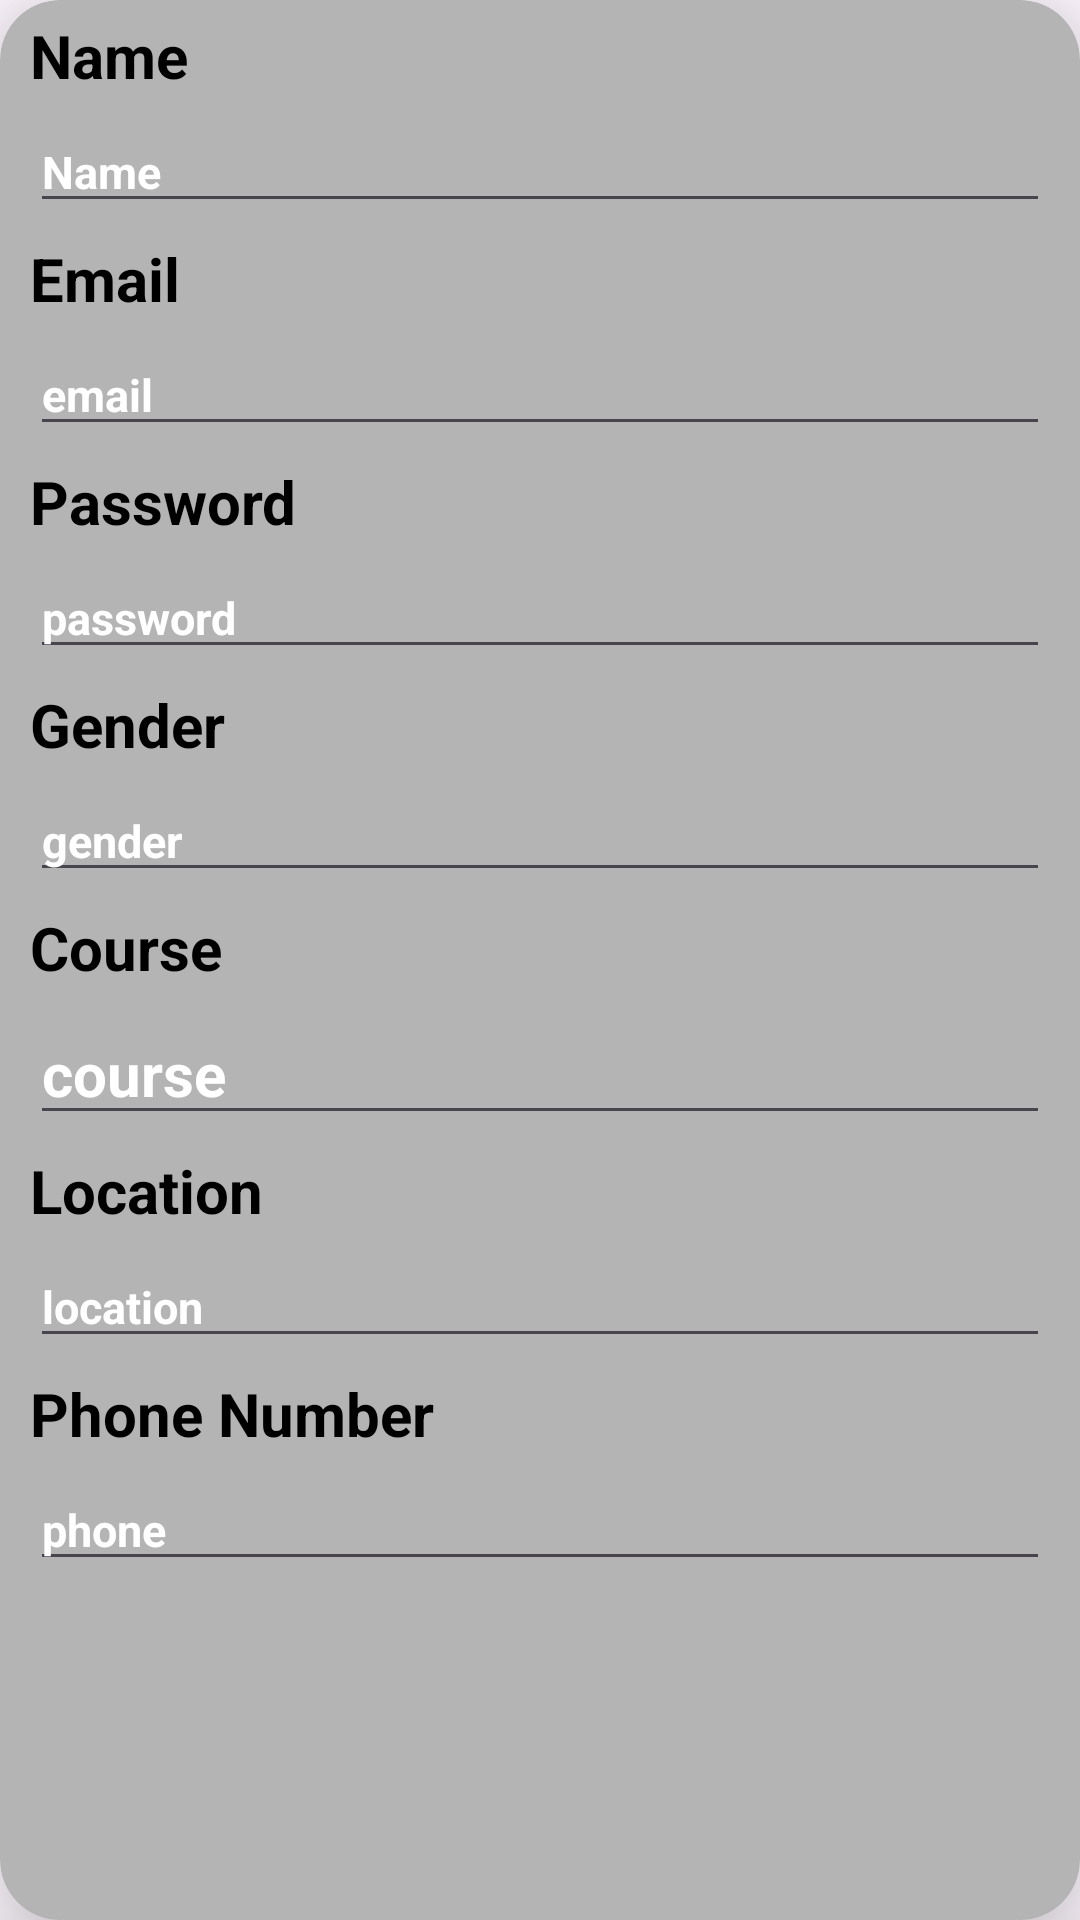

Produce the Android XML layout that renders to this screen, including the resource entries it uses.
<!-- AndroidManifest.xml: application theme Theme.LoginAndRegisterUsingRetrofit -->
<!-- res/layout/details_items.xml -->
<?xml version="1.0" encoding="utf-8"?>
<androidx.cardview.widget.CardView
    xmlns:android="http://schemas.android.com/apk/res/android"
    android:layout_width="match_parent"
    android:layout_height="wrap_content"
    xmlns:app="http://schemas.android.com/apk/res-auto"
    android:elevation="20dp"
    app:cardElevation="20dp"
    app:cardMaxElevation="20dp"
    app:cardCornerRadius="20dp"
    app:cardBackgroundColor="#B4B4B4"
    android:layout_marginLeft="6dp"
    android:layout_marginRight="6dp"
    android:layout_marginBottom="6dp">

    <LinearLayout
        android:layout_width="match_parent"
        android:layout_height="match_parent"
        android:orientation="vertical">
        <TextView
            android:layout_width="match_parent"
            android:layout_height="wrap_content"
            android:text="Name"
            android:textSize="20dp"
            android:textStyle="bold"
            android:textColor="@color/black"
            android:layout_marginLeft="10dp"
            android:layout_marginTop="5dp"
            android:layout_marginRight="10dp"/>
        <EditText
            android:id="@+id/name_tv"
            android:layout_width="match_parent"
            android:layout_height="wrap_content"
            android:text="Name"
            android:textSize="15dp"
            android:textStyle="bold"
            android:textColor="@color/white"
            android:layout_marginLeft="10dp"
            android:layout_marginTop="5dp"
            android:layout_marginRight="10dp"/>

        <TextView
            android:layout_width="match_parent"
            android:layout_height="wrap_content"
            android:text="Email"
            android:textSize="20dp"
            android:textStyle="bold"
            android:textColor="@color/black"
            android:layout_marginLeft="10dp"
            android:layout_marginTop="5dp"
            android:layout_marginRight="10dp"/>
        <EditText
            android:id="@+id/email_tv"
            android:layout_width="match_parent"
            android:layout_height="wrap_content"
            android:text="email"
            android:textSize="15dp"
            android:textStyle="bold"
            android:textColor="@color/white"
            android:layout_marginLeft="10dp"
            android:layout_marginTop="5dp"
            android:layout_marginRight="10dp"/>

        <TextView
            android:layout_width="match_parent"
            android:layout_height="wrap_content"
            android:text="Password"
            android:textSize="20dp"
            android:textStyle="bold"
            android:textColor="@color/black"
            android:layout_marginLeft="10dp"
            android:layout_marginTop="5dp"
            android:layout_marginRight="10dp"/>
        <EditText
            android:id="@+id/password_tv"
            android:layout_width="match_parent"
            android:layout_height="wrap_content"
            android:text="password"
            android:textSize="15dp"
            android:textStyle="bold"
            android:textColor="@color/white"
            android:layout_marginLeft="10dp"
            android:layout_marginTop="5dp"
            android:layout_marginRight="10dp"/>

        <TextView
            android:layout_width="match_parent"
            android:layout_height="wrap_content"
            android:text="Gender"
            android:textSize="20dp"
            android:textStyle="bold"
            android:textColor="@color/black"
            android:layout_marginLeft="10dp"
            android:layout_marginTop="5dp"
            android:layout_marginRight="10dp"/>
        <EditText
            android:id="@+id/gender_tv"
            android:layout_width="match_parent"
            android:layout_height="wrap_content"
            android:text="gender"
            android:textSize="15dp"
            android:textStyle="bold"
            android:textColor="@color/white"
            android:layout_marginLeft="10dp"
            android:layout_marginTop="5dp"
            android:layout_marginRight="10dp"/>

        <TextView
            android:layout_width="match_parent"
            android:layout_height="wrap_content"
            android:text="Course"
            android:textSize="20dp"
            android:textStyle="bold"
            android:textColor="@color/black"
            android:layout_marginLeft="10dp"
            android:layout_marginTop="5dp"
            android:layout_marginRight="10dp"/>
        <EditText
            android:id="@+id/course_tv"
            android:layout_width="match_parent"
            android:layout_height="wrap_content"
            android:text="course"
            android:textSize="20dp"
            android:textStyle="bold"
            android:textColor="@color/white"
            android:layout_marginLeft="10dp"
            android:layout_marginTop="5dp"
            android:layout_marginRight="10dp"/>

        <TextView
            android:layout_width="match_parent"
            android:layout_height="wrap_content"
            android:text="Location"
            android:textSize="20dp"
            android:textStyle="bold"
            android:textColor="@color/black"
            android:layout_marginLeft="10dp"
            android:layout_marginTop="5dp"
            android:layout_marginRight="10dp"/>
        <EditText
            android:id="@+id/location_tv"
            android:layout_width="match_parent"
            android:layout_height="wrap_content"
            android:text="location"
            android:textSize="15dp"
            android:textStyle="bold"
            android:textColor="@color/white"
            android:layout_marginLeft="10dp"
            android:layout_marginTop="5dp"
            android:layout_marginRight="10dp"/>

        <TextView
            android:layout_width="match_parent"
            android:layout_height="wrap_content"
            android:text="Phone Number"
            android:textSize="20dp"
            android:textStyle="bold"
            android:textColor="@color/black"
            android:layout_marginLeft="10dp"
            android:layout_marginTop="5dp"
            android:layout_marginRight="10dp"/>
        <EditText
            android:id="@+id/phone_tv"
            android:layout_width="match_parent"
            android:layout_height="wrap_content"
            android:text="phone"
            android:textSize="15dp"
            android:textStyle="bold"
            android:textColor="@color/white"
            android:layout_marginLeft="10dp"
            android:layout_marginTop="5dp"
            android:layout_marginRight="10dp"
            android:layout_marginBottom="10dp"/>
    </LinearLayout>

</androidx.cardview.widget.CardView>
<!-- resources referenced by this layout -->
<resources>
  <style name="Theme.LoginAndRegisterUsingRetrofit" parent="Base.Theme.LoginAndRegisterUsingRetrofit" />
  <style name="Base.Theme.LoginAndRegisterUsingRetrofit" parent="Theme.Material3.DayNight.NoActionBar">
          
          
      </style>
  <!-- not gathered from this repository: default colours our renderer supplied (Android Studio template values) -->
  <color name="black">#FF000000</color>
  <color name="white">#FFFFFFFF</color>
</resources>
